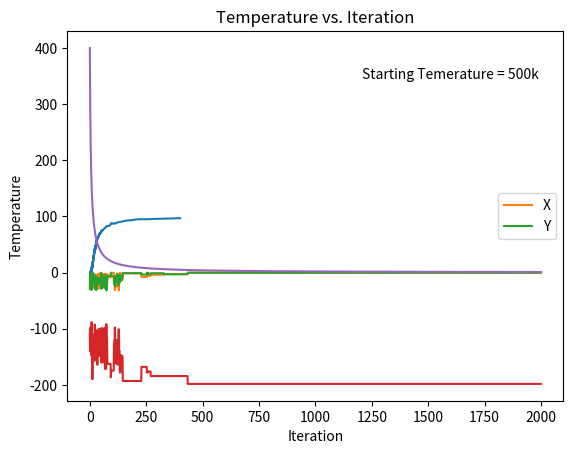

The matplotlib source for this figure:
import random
import matplotlib.pyplot as plt
from mpl_toolkits.mplot3d import Axes3D
import numpy as np
import math as math

initial_temp = 500.0  # high initial temperature
num_iterations = 2000
Tmax = initial_temp
Tmin = 1  # minimum temperature
n = 5  # number of iterations per transition state
a=-32
b=0
c= 30

def objective_function(x, y):
    return -200 * math.exp(-0.02 * math.sqrt(x**2 + y**2))

# Generate random numbers for states i
current_x = random.uniform(b,c)
current_y = random.uniform(a, b)

def cooling_schedule(Tmax, Tmin, n, current_iteration):
    beta = (Tmax - Tmin) / ((n - 1) * Tmax * Tmin)
    return Tmax / (1 + beta * current_iteration)

def simulated_annealing(current_x, current_y, initial_temp, num_iterations, Tmax, Tmin, n):
    temperatures = [cooling_schedule(Tmax, Tmin, n, i) for i in range(1, num_iterations + 1)]
    acceptance_rates = []

    for temp in temperatures:
        # initial guess
        current_z = objective_function(current_x, current_y)
        num_accepted = 0

        for _ in range(num_iterations):
            new_x = random.uniform( b,c)  # generate a new solution
            new_y = random.uniform(a, b)
            new_z = objective_function(new_x, new_y)

            delta_z = new_z - current_z

            if delta_z < 0 or random.random() < math.exp(-delta_z / temp):
                current_x = new_x
                current_y = new_y
                current_z = new_z
                num_accepted += 1

        acceptance_rate = (num_accepted / num_iterations) * 100
        acceptance_rates.append(acceptance_rate)

    return temperatures, acceptance_rates

temperatures, acceptance_rates = simulated_annealing(current_x, current_y, initial_temp, num_iterations, Tmax, Tmin, n)

plt.plot(temperatures, acceptance_rates)
plt.xlabel('Temperature')
plt.ylabel('Acceptance Rate (%)')
plt.title('Acceptance Rate vs. Temperature')
plt.show()

def accepted_States_plot(current_x, current_y, initial_temp, num_iterations, Tmax, Tmin, n):

    temperatures = [cooling_schedule(Tmax, Tmin, n, i) for i in range(1, num_iterations + 1)]
    acceptance_rates = []
    current_xs = []  # store current_x values in each iteration
    current_ys = []  # store current_y values in each iteration
    current_zs=[]

    for temp in temperatures:
        # initial guess
        current_z = objective_function(current_x, current_y)

        for _ in range(1):  # only one iteration per temperature step
            new_x = random.uniform(a, b)  # generate a new solution
            new_y = random.uniform(a, b)
            new_z = objective_function(new_x, new_y)

            delta_z = new_z - current_z

            if delta_z < 0 or random.random() < math.exp(-delta_z / temp):
                current_x = new_x
                current_y = new_y
                current_z = new_z

            current_xs.append(current_x)  # store current_x value
            current_ys.append(current_y)  # store current_y value
            current_zs.append(current_z)

    return current_xs, current_ys,current_zs

current_xs, current_ys,current_zs = accepted_States_plot(current_x, current_y, initial_temp, num_iterations, Tmax, Tmin, n)

plt.plot(range(num_iterations), current_xs, label='X')
plt.plot(range(num_iterations), current_ys, label='Y')
plt.xlabel('Iteration')
plt.ylabel('Current X and Y')
plt.title('Accepted States vs. Iteration')
plt.legend()
plt.show()

plt.plot(range(num_iterations), current_zs)
plt.xlabel('Iteration')
plt.ylabel('Function Value')
plt.title('Function Value vs. Iteration')
plt.show()

plt.plot(range(num_iterations), temperatures)
plt.xlabel('Iteration')
plt.ylabel('Temperature')
plt.title('Temperature vs. Iteration')
plt.text(0.95,0.9,f'Starting Temerature = 500k', fontsize=10,verticalalignment='top', horizontalalignment='right',
             transform=plt.gca().transAxes)
plt.show()

print('Final X:', current_xs[-1])
print('Final Y:', current_ys[-1])
print('Final Function Value:', current_zs[-1])